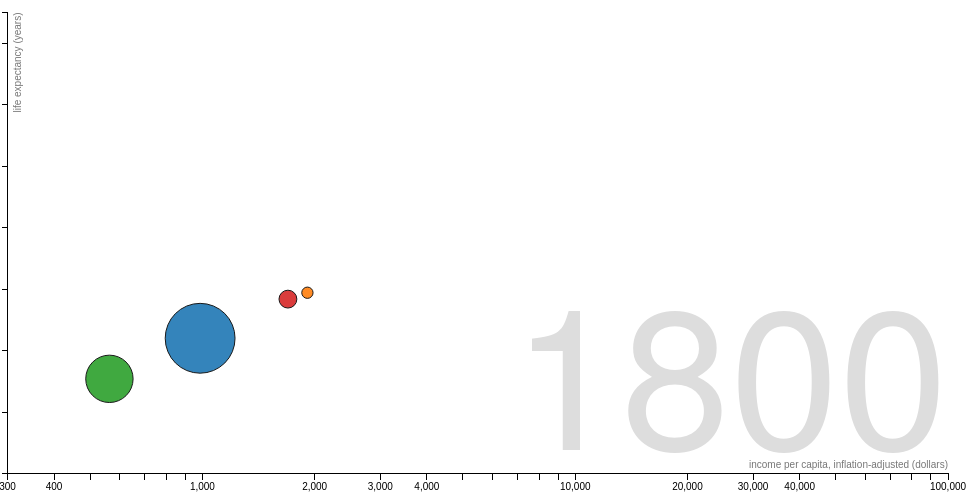
D3 v2 page, settled after 360 driven frames (6 s of simulated time); the page loaded 1 data file(s).



// Various accessors that specify the four dimensions of data to visualize.
function x(d) { return d.income; }
function y(d) { return d.lifeExpectancy; }
function radius(d) { return d.population; }
function color(d) { return d.region; }
function key(d) { return d.name; }

// Chart dimensions.
var margin = {top: 19.5, right: 19.5, bottom: 19.5, left: 39.5},
    width = 960 - margin.right,
    height = 500 - margin.top - margin.bottom;

// Various scales. These domains make assumptions of data, naturally.
var xScale = d3.scale.log().domain([300, 1e5]).range([0, width]),
    yScale = d3.scale.linear().domain([10, 85]).range([height, 0]),
    radiusScale = d3.scale.sqrt().domain([0, 5e8]).range([0, 40]),
    colorScale = d3.scale.category10();

// The x & y axes.
var xAxis = d3.svg.axis().orient("bottom").scale(xScale).ticks(12, d3.format(",d")),
    yAxis = d3.svg.axis().scale(yScale).orient("left");

// Create the SVG container and set the origin.
var svg = d3.select("#chart").append("svg")
    .attr("width", width + margin.left + margin.right)
    .attr("height", height + margin.top + margin.bottom)
  .append("g")
    .attr("transform", "translate(" + margin.left + "," + margin.top + ")");

// Add the x-axis.
svg.append("g")
    .attr("class", "x axis")
    .attr("transform", "translate(0," + height + ")")
    .call(xAxis);

// Add the y-axis.
svg.append("g")
    .attr("class", "y axis")
    .call(yAxis);

// Add an x-axis label.
svg.append("text")
    .attr("class", "x label")
    .attr("text-anchor", "end")
    .attr("x", width)
    .attr("y", height - 6)
    .text("income per capita, inflation-adjusted (dollars)");

// Add a y-axis label.
svg.append("text")
    .attr("class", "y label")
    .attr("text-anchor", "end")
    .attr("y", 6)
    .attr("dy", ".75em")
    .attr("transform", "rotate(-90)")
    .text("life expectancy (years)");

// Add the year label; the value is set on transition.
var label = svg.append("text")
    .attr("class", "year label")
    .attr("text-anchor", "end")
    .attr("y", height - 24)
    .attr("x", width)
    .text(1800);

// Load the data.
d3.json("data.json", function(nations) {

  // A bisector since many nation's data is sparsely-defined.
  var bisect = d3.bisector(function(d) { return d[0]; });

  // Add a dot per nation. Initialize the data at 1800, and set the colors.
  var dot = svg.append("g")
      .attr("class", "dots")
    .selectAll(".dot")
      .data(interpolateData(1800))
    .enter().append("circle")
      .attr("class", "dot")
      .style("fill", function(d) { return colorScale(color(d)); })
      .call(position)
      //.sort(order)
      ;

  // Add a title.
  dot.append("title")
      .text(function(d) { return d.name; });

  // Add an overlay for the year label.
  var box = label.node().getBBox();

  var overlay = svg.append("rect")
        .attr("class", "overlay")
        .attr("x", box.x)
        .attr("y", box.y)
        .attr("width", box.width)
        .attr("height", box.height)
        .on("mouseover", enableInteraction);


  // Positions the dots based on data.
  function position(dot) {
    dot .attr("cx", function(d) { return xScale(x(d)); })
        .attr("cy", function(d) { return yScale(y(d)); })
        .attr("r", function(d) { return radiusScale(radius(d)); })
        .attr("opacity",0.9);
  }


  // After the transition finishes, you can mouseover to change the year.
  function enableInteraction() {
    var yearScale = d3.scale.linear()
        .domain([1800, 2009])
        .range([box.x + 10, box.x + box.width - 10])
        .clamp(true);

    // Cancel the current transition, if any.
    svg.transition().duration(0);

    overlay
        .on("mouseover", mouseover)
        .on("mouseout", mouseout)
        .on("mousemove", mousemove);

    function mouseover() {
      label.classed("active", true);
    }

    function mouseout() {
      label.classed("active", false);
    }

    function mousemove() {
      displayYear(yearScale.invert(d3.mouse(this)[0]));
    }
  }


  // Updates the display to show the specified year.
  function displayYear(year) {
    dot.data(interpolateData(year), key).call(position)//.sort(order);
    label.text(Math.round(year));
  }

  // Interpolates the dataset for the given (fractional) year.
  function interpolateData(year) {
    return nations.map(function(d) {
      return {
        name: d.name,
        region: d.region,
        income: interpolateValues(d.income, year),
        population: interpolateValues(d.population, year),
        lifeExpectancy: interpolateValues(d.lifeExpectancy, year)
      };
    });
  }

  // Finds (and possibly interpolates) the value for the specified year.
  function interpolateValues(values, year) {
    var i = bisect.left(values, year, 0, values.length - 1),
        a = values[i];
    if (i > 0) {
      var b = values[i - 1],
          t = (year - a[0]) / (b[0] - a[0]);
      return a[1] * (1 - t) + b[1] * t;
    }
    return a[1];
  }
});



### data: data.json
[
 {
  "name": "China",
  "region": "East Asia & Pacific",
  "income": [
   [
    1800,
    985.9
   ],
   [
    1820,
    863.0
   ],
   [
    1821,
    859.0
   ],
   [
    1822,
    855.0
   ],
   [
    1823,
    851.0
   ],
   [
    1824,
    847.0
   ],
   [
    1825,
    843.1
   ],
   [
    1826,
    839.1
   ],
   "... 183 more items"
  ],
  "population": [
   [
    1820,
    381000000
   ],
   [
    1821,
    383711494
   ],
   [
    1822,
    386442286
   ],
   [
    1823,
    389192512
   ],
   [
    1824,
    391962310
   ],
   [
    1825,
    394751821
   ],
   [
    1826,
    397561184
   ],
   [
    1827,
    400390540
   ],
   "... 181 more items"
  ],
  "lifeExpectancy": [
   [
    1800,
    32
   ],
   [
    1850,
    32
   ],
   [
    1856,
    26
   ],
   [
    1864,
    31
   ],
   [
    1871,
    32
   ],
   [
    1924,
    32
   ],
   [
    1930,
    32
   ],
   [
    1934,
    34
   ],
   "... 63 more items"
  ]
 },
 {
  "name": "United States",
  "region": "America",
  "income": [
   [
    1800,
    1913.0
   ],
   [
    1801,
    1949.0
   ],
   [
    1802,
    1982.0
   ],
   [
    1803,
    1947.0
   ],
   [
    1804,
    1944.0
   ],
   [
    1805,
    1988.0
   ],
   [
    1806,
    2024.0
   ],
   [
    1807,
    2045.0
   ],
   "... 202 more items"
  ],
  "population": [
   [
    1820,
    9980510
   ],
   [
    1821,
    10298969
   ],
   [
    1822,
    10625503
   ],
   [
    1823,
    10951077
   ],
   [
    1824,
    11276695
   ],
   [
    1825,
    11602355
   ],
   [
    1826,
    11928057
   ],
   [
    1827,
    12250905
   ],
   "... 181 more items"
  ],
  "lifeExpectancy": [
   [
    1800,
    39.41
   ],
   [
    1880,
    39.41
   ],
   [
    1890,
    45.21
   ],
   [
    1901,
    49.3
   ],
   [
    1902,
    50.5
   ],
   [
    1903,
    50.6
   ],
   [
    1904,
    49.6
   ],
   [
    1905,
    50.3
   ],
   "... 104 more items"
  ]
 },
 {
  "name": "India",
  "region": "South Asia",
  "income": [
   [
    1800,
    563
   ],
   [
    1820,
    560
   ],
   [
    1821,
    560
   ],
   [
    1822,
    560
   ],
   [
    1823,
    560
   ],
   [
    1824,
    560
   ],
   [
    1825,
    560
   ],
   [
    1826,
    560
   ],
   "... 183 more items"
  ],
  "population": [
   [
    1820,
    175349000
   ],
   [
    1870,
    212189000
   ],
   [
    1913,
    251906000
   ],
   [
    1929,
    275861000
   ],
   [
    1941,
    321565000
   ],
   [
    1946,
    340857000
   ],
   [
    1947,
    346000000
   ],
   [
    1948,
    350000000
   ],
   "... 60 more items"
  ],
  "lifeExpectancy": [
   [
    1800,
    25.4
   ],
   [
    1881,
    25.44
   ],
   [
    1891,
    24.27
   ],
   [
    1901,
    23.49
   ],
   [
    1905,
    23.98
   ],
   [
    1911,
    23.15
   ],
   [
    1915,
    24.02
   ],
   [
    1921,
    24.86
   ],
   "... 65 more items"
  ]
 },
 {
  "name": "Germany",
  "region": "Europe & Central Asia",
  "income": [
   [
    1800,
    1696.0
   ],
   [
    1820,
    1946.0
   ],
   [
    1821,
    1959.0
   ],
   [
    1822,
    1973.0
   ],
   [
    1823,
    1986.0
   ],
   [
    1824,
    2000.0
   ],
   [
    1825,
    2014.0
   ],
   [
    1826,
    2028.0
   ],
   "... 183 more items"
  ],
  "population": [
   [
    1820,
    24905000
   ],
   [
    1821,
    25260000
   ],
   [
    1822,
    25620000
   ],
   [
    1823,
    25969000
   ],
   [
    1824,
    26307000
   ],
   [
    1825,
    26650000
   ],
   [
    1826,
    26964000
   ],
   [
    1827,
    27249000
   ],
   "... 181 more items"
  ],
  "lifeExpectancy": [
   [
    1800,
    38.37
   ],
   [
    1875,
    38.37
   ],
   [
    1885,
    39.44
   ],
   [
    1895,
    42.38
   ],
   [
    1905,
    45.45
   ],
   [
    1911,
    49
   ],
   [
    1915,
    40.52
   ],
   [
    1925,
    57.42
   ],
   "... 69 more items"
  ]
 }
]